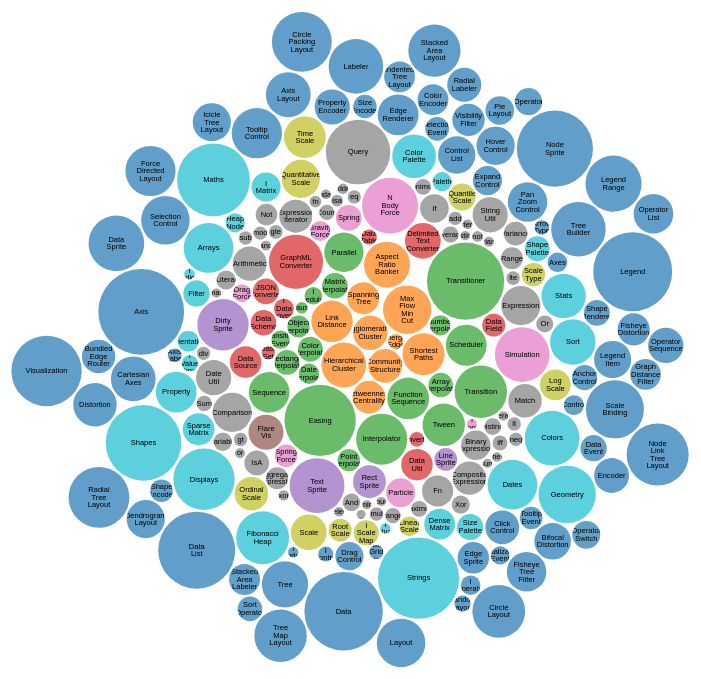
D3 v5 page, settled after 360 driven frames (6 s of simulated time); the page loaded 1 data file(s).


var width = 932,
    height = width;
var format = d3.format(",d");

var div = d3.select("body").append("div")
    .attr("class", "tooltip")
    .style("opacity", 0);

d3.json('assets/bubble.json').then(function(data) {

    pack = data => d3.pack()
        .size([width - 2, height - 2])
        .padding(3)
        (d3.hierarchy({
                children: data
            })
            .sum(d => d.value))

    var color = d3.scaleOrdinal(data.map(d => d.group), d3.schemeCategory10);

    const root = pack(data);

    const svg = d3.select('#chart-wrapper').append("svg")
        .attr("viewBox", [0, 0, width, height])
        .attr("font-size", 10)
        .attr("font-family", "sans-serif")
        .attr("text-anchor", "middle");

    const leaf = svg.selectAll("g")
        .data(root.leaves())
        .join("g")
        .attr("transform", d => `translate(${d.x + 1},${d.y + 1})`);

    leaf.append("circle")
        .attr("id", d => ('circle_' + d.depth + '_' + d.data.group + '_' + d.data.name))
        .attr("r", d => d.r)
        .attr("fill-opacity", 0.7)
        .attr("fill", d => color(d.data.group))
        .on('mousemove', function(d) {
            var tooltipContent = "<p>"+d.data.group + "/ " + d.data.name+"</p>";
            let direction = "left";
            if (d3.event.pageX + 100 < width) {
                direction = "left";
            } else {
                direction = "right";
            }
            tooltipContent += '<div class="arrow-' + direction + '"></div>';

            div.transition()
                .duration(200)
                .style("opacity", .9);
            div.html(tooltipContent)
                .style("left", function() {
                    if (direction == "right") {
                        return (d3.event.pageX) - 100 + "px";
                    } else {
                        return (d3.event.pageX) + "px";
                    }
                })

                .style("top", (d3.event.pageY - 30) + "px");
        })
        .on('mouseout', function() {
            div.transition()
                .duration(500)
                .style("opacity", 0);
        })

    leaf.append("clipPath")
        .attr("id", d => ('clip_circle_' + d.depth + '_' + d.data.group + '_' + d.data.name))
        .append("use")
        .attr("xlink:href", d => ('#circle_' + d.depth + '_' + d.data.group + '_' + d.data.name));

    leaf.append("text")
        .attr("clip-path", d => ("url(#clip_circle_" + d.depth + '_' + d.data.group + '_' + d.data.name))
        .selectAll("tspan")
        .data(d => d.data.name.split(/(?=[A-Z][a-z])|\s+/g))
        .join("tspan")
        .attr("x", 0)
        .attr("y", (d, i, nodes) => `${i - nodes.length / 2 + 0.8}em`)
        .text(d => d);

    // leaf.append("title")
    //     .text(d => `${d.data.title}\n${format(d.value)}`);
})


### data: assets/bubble.json
[
 {
  "name": "flare",
  "title": "flare",
  "value": 0
 },
 {
  "name": "analytics",
  "title": "flare/analytics",
  "group": "analytics",
  "value": 0
 },
 {
  "name": "cluster",
  "title": "flare/analytics/cluster",
  "group": "analytics",
  "value": 0
 },
 {
  "name": "AgglomerativeCluster",
  "title": "flare/analytics/cluster/AgglomerativeClu…",
  "group": "analytics",
  "value": 3938
 },
 {
  "name": "CommunityStructure",
  "title": "flare/analytics/cluster/CommunityStructu…",
  "group": "analytics",
  "value": 3812
 },
 {
  "name": "HierarchicalCluster",
  "title": "flare/analytics/cluster/HierarchicalClus…",
  "group": "analytics",
  "value": 6714
 },
 {
  "name": "MergeEdge",
  "title": "flare/analytics/cluster/MergeEdge",
  "group": "analytics",
  "value": 743
 },
 {
  "name": "graph",
  "title": "flare/analytics/graph",
  "group": "analytics",
  "value": 0
 },
 "... 244 more items"
]